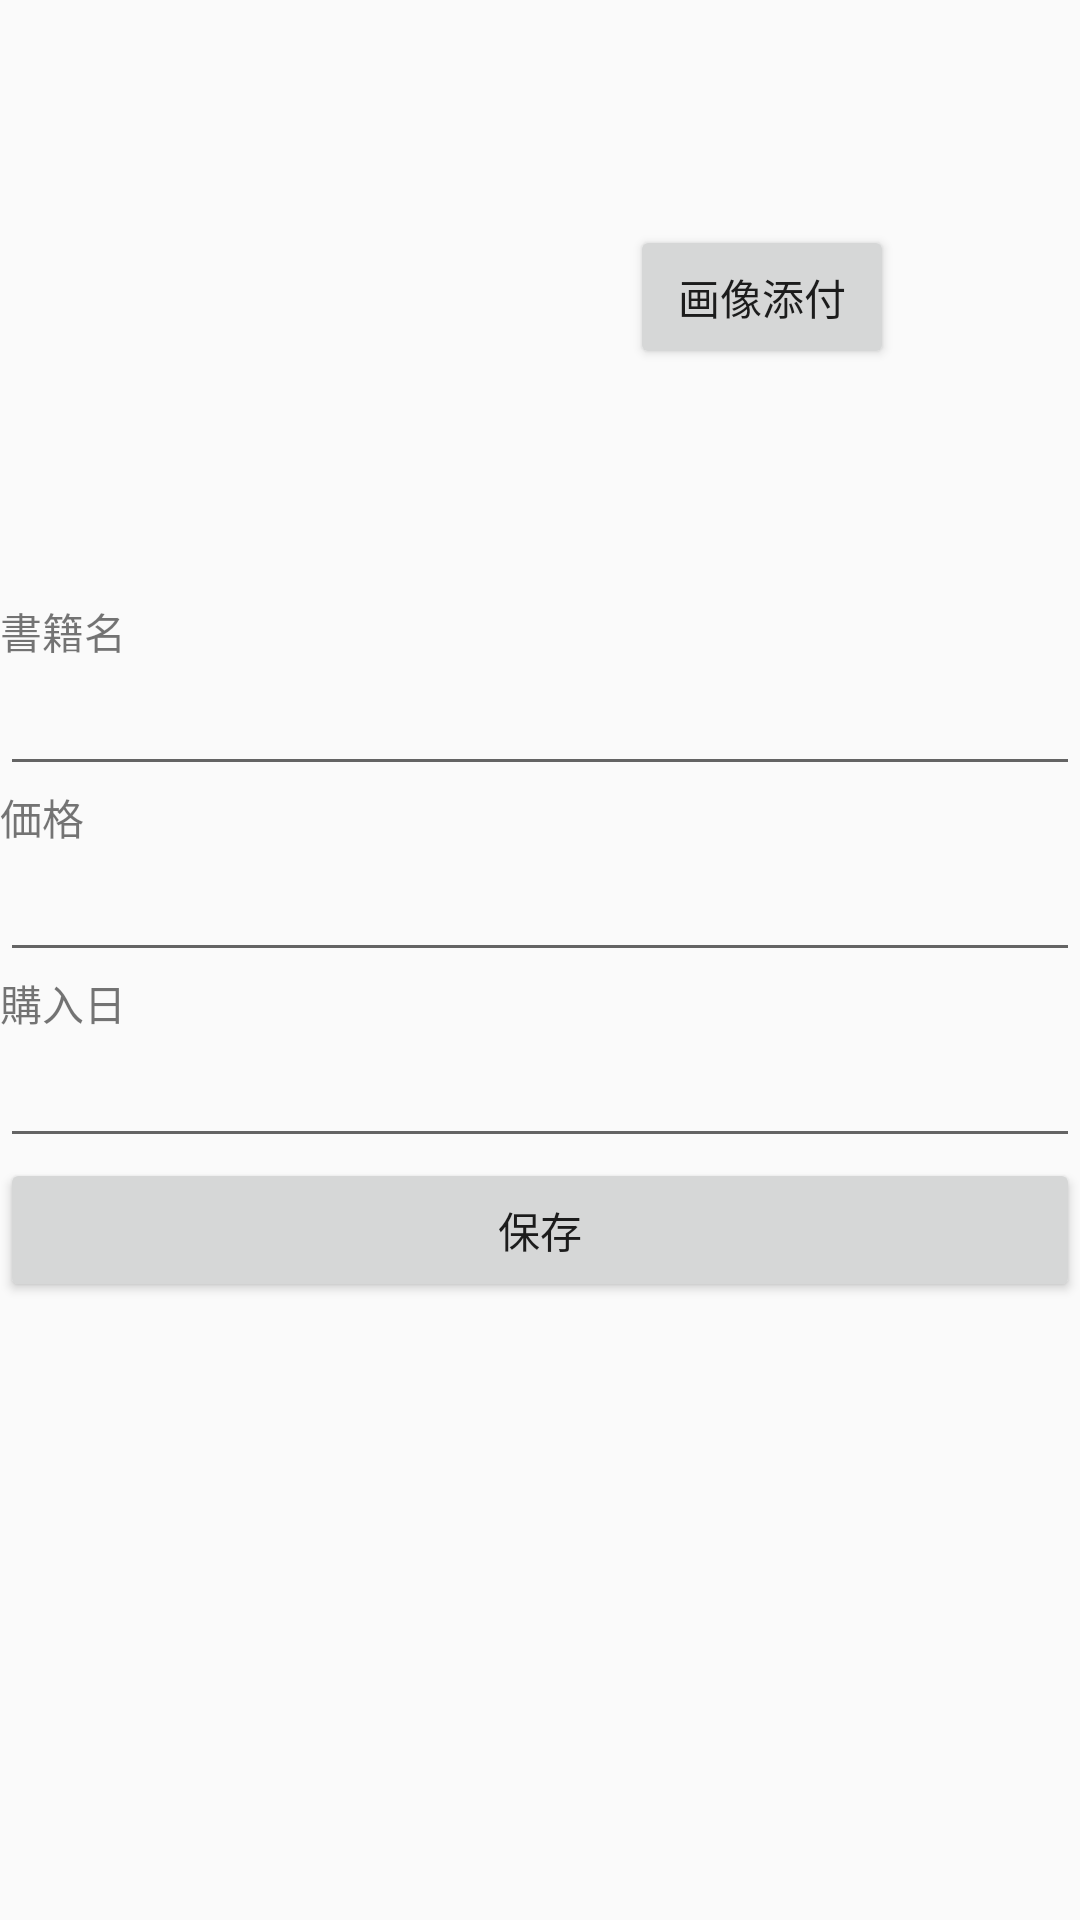

Produce the Android XML layout that renders to this screen, including the resource entries it uses.
<!-- AndroidManifest.xml: application theme AppTheme -->
<!-- res/layout/detail_view.xml -->
<?xml version="1.0" encoding="utf-8"?>
<LinearLayout xmlns:android="http://schemas.android.com/apk/res/android"
    android:layout_width="match_parent"
    android:layout_height="match_parent"
    android:orientation="vertical" >

    <LinearLayout
        android:layout_width="match_parent"
        android:layout_height="wrap_content" >

        <ImageView
            android:id="@+id/bookImageView"
            android:contentDescription="@string/koneko"
            android:layout_width="200dp"
            android:layout_height="200dp"
             />

        <Button
            android:id="@+id/selectImageButton"
            android:layout_width="wrap_content"
            android:layout_height="wrap_content"
            android:layout_marginLeft="10dp"
            android:layout_marginStart="10dp"
            android:layout_marginTop="75dp"
            android:text="@string/add_image" />

    </LinearLayout>
	
		<TextView
		    android:id="@+id/textView1"
		    android:layout_width="wrap_content"
		    android:layout_height="wrap_content"
		    android:text="@string/book_name" />
	
		<EditText
		    android:id="@+id/editBookName"
		    android:layout_width="match_parent"
		    android:layout_height="wrap_content"
		    android:ems="10" />
		    
		<TextView
		    android:id="@+id/textView2"
		    android:layout_width="wrap_content"
		    android:layout_height="wrap_content"
		    android:text="@string/book_price" />
	    
	    <EditText
	        android:id="@+id/editPrice"
	        android:layout_width="match_parent"
	        android:layout_height="wrap_content"
	        android:ems="10" 
	        />
	
	    <TextView
		    android:id="@+id/textView3"
		    android:layout_width="wrap_content"
		    android:layout_height="wrap_content"
		    android:text="@string/book_date" />
	    
	    <EditText
	        android:id="@+id/editDate"
	        android:layout_width="match_parent"
	        android:layout_height="wrap_content"
	        android:focusable="false"
	        android:ems="10" 
	        />

	    <Button
	        android:id="@+id/saveButton"
	        android:layout_width="match_parent"
	        android:layout_height="wrap_content"
	        android:text="@string/save_button" />

 </LinearLayout>
<!-- resources referenced by this layout -->
<resources>
  <string name="add_image">画像添付</string>
  <string name="book_date">購入日</string>
  <string name="book_name">書籍名</string>
  <string name="book_price">価格</string>
  <string name="koneko">koneko</string>
  <string name="save_button">保存</string>
  <style name="AppTheme" parent="AppBaseTheme">
          
      </style>
  <style name="AppBaseTheme" parent="Theme.AppCompat.Light">
          
      </style>
</resources>
